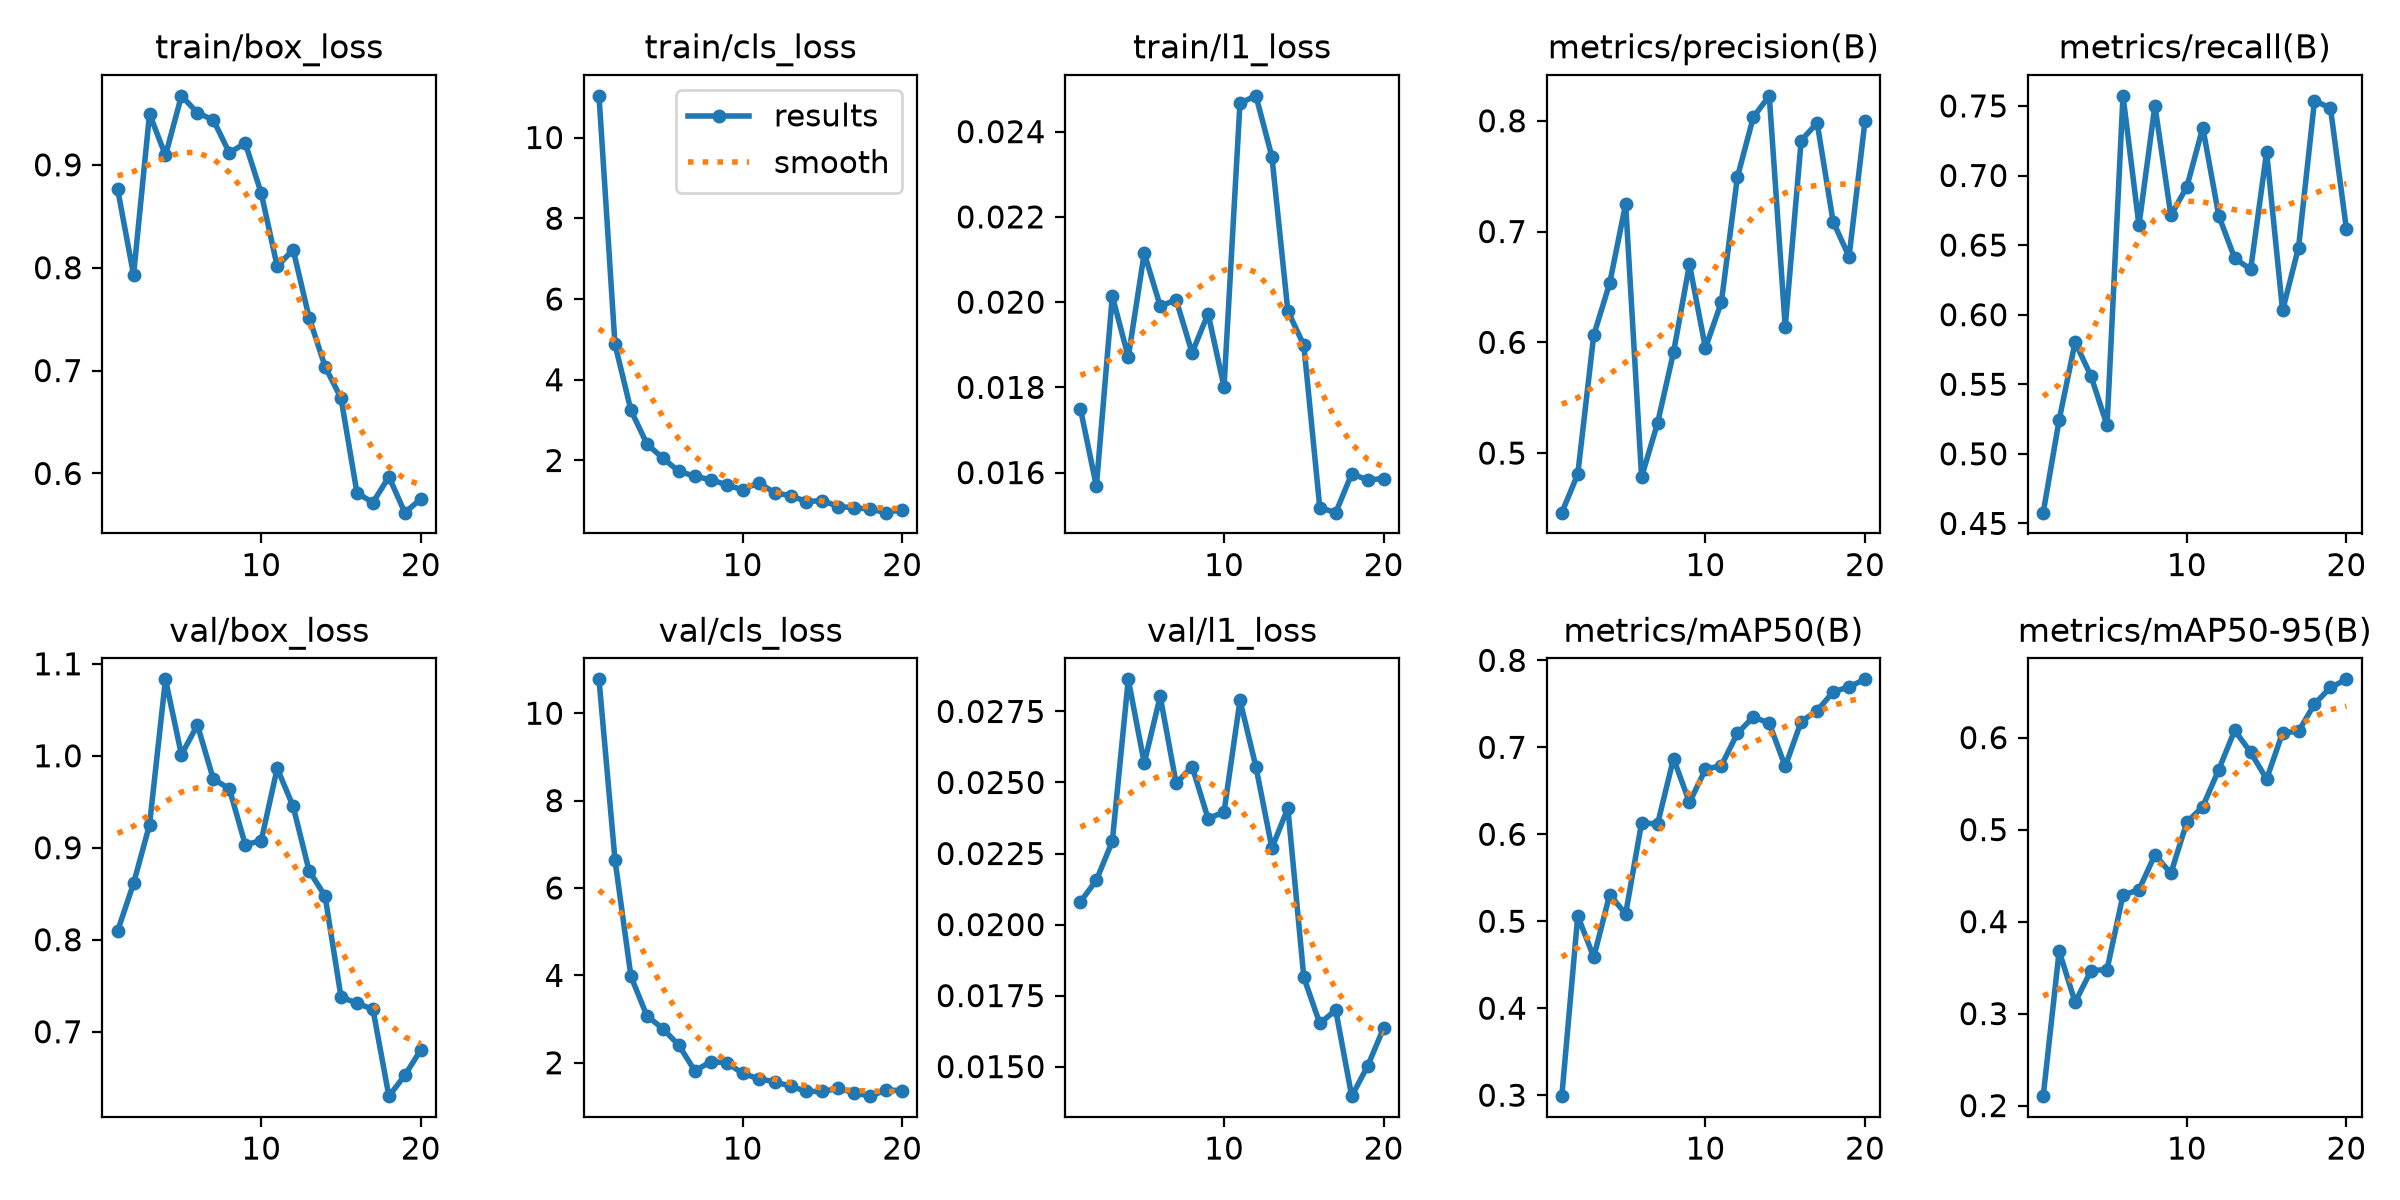

The data file committed next to this chart (first rows):
epoch, time, train/box_loss, train/cls_loss, train/l1_loss, metrics/precision(B), metrics/recall(B), metrics/mAP50(B), metrics/mAP50-95(B), val/box_loss, val/cls_loss, val/l1_loss, lr/pg0, lr/pg1, lr/pg2
1, 122.5, 0.8764, 11.03, 0.0175, 0.4462, 0.4577, 0.2989, 0.2103, 0.8095, 10.78, 0.0208, 0.0004036, 0.0004036, 0.0004036
2, 238.1, 0.7931, 4.882, 0.01568, 0.481, 0.5244, 0.5061, 0.368, 0.8613, 6.651, 0.02156, 0.0007797, 0.0007797, 0.0007797
3, 350, 0.9495, 3.244, 0.02014, 0.6063, 0.5803, 0.4587, 0.3123, 0.9249, 3.979, 0.02293, 0.001115, 0.001115, 0.001115
4, 462.9, 0.9092, 2.411, 0.01871, 0.6534, 0.5557, 0.5306, 0.3468, 1.083, 3.075, 0.02863, 0.001064, 0.001064, 0.001064
5, 575.2, 0.9671, 2.056, 0.02115, 0.7249, 0.5205, 0.5085, 0.3478, 1.001, 2.78, 0.02568, 0.001002, 0.001002, 0.001002
6, 687.3, 0.9507, 1.734, 0.01991, 0.4784, 0.7572, 0.6132, 0.4289, 1.033, 2.402, 0.02803, 0.0009406, 0.0009406, 0.0009406
7, 799.4, 0.9436, 1.609, 0.02005, 0.5271, 0.6643, 0.6118, 0.4346, 0.9746, 1.816, 0.02497, 0.0008787, 0.0008787, 0.0008787
8, 911.7, 0.9117, 1.525, 0.01881, 0.5909, 0.7502, 0.6871, 0.4725, 0.9643, 2.021, 0.02556, 0.0008169, 0.0008169, 0.0008169
9, 1024, 0.9211, 1.396, 0.01973, 0.6704, 0.6713, 0.6367, 0.4525, 0.9033, 2.005, 0.02373, 0.000755, 0.000755, 0.000755
10, 1137, 0.8724, 1.274, 0.01801, 0.5948, 0.6918, 0.6746, 0.5079, 0.9078, 1.756, 0.02396, 0.0006931, 0.0006931, 0.0006931
11, 1249, 0.8014, 1.45, 0.02467, 0.6363, 0.7344, 0.679, 0.525, 0.9863, 1.635, 0.02789, 0.0006312, 0.0006312, 0.0006312
12, 1360, 0.8175, 1.203, 0.02484, 0.7489, 0.6712, 0.7161, 0.5652, 0.945, 1.564, 0.02555, 0.0005694, 0.0005694, 0.0005694
13, 1470, 0.7516, 1.127, 0.02341, 0.8032, 0.6405, 0.7349, 0.6078, 0.875, 1.464, 0.02269, 0.0005075, 0.0005075, 0.0005075
14, 1581, 0.7039, 0.9833, 0.01979, 0.8225, 0.6326, 0.7277, 0.584, 0.8475, 1.344, 0.0241, 0.0004456, 0.0004456, 0.0004456
15, 1692, 0.6732, 1.007, 0.01899, 0.6139, 0.7168, 0.678, 0.5549, 0.7377, 1.342, 0.01814, 0.0003837, 0.0003837, 0.0003837
16, 1803, 0.581, 0.8596, 0.01518, 0.7822, 0.603, 0.7296, 0.6053, 0.7309, 1.411, 0.01652, 0.0003219, 0.0003219, 0.0003219
17, 1917, 0.5717, 0.8312, 0.01506, 0.7981, 0.6482, 0.7421, 0.6067, 0.7244, 1.31, 0.01699, 0.00026, 0.00026, 0.00026
18, 2038, 0.5968, 0.7941, 0.01597, 0.709, 0.7537, 0.7637, 0.6365, 0.6299, 1.235, 0.01396, 0.0001981, 0.0001981, 0.0001981
19, 2159, 0.5619, 0.7079, 0.01583, 0.6773, 0.7485, 0.7695, 0.6545, 0.6526, 1.382, 0.01502, 0.0001363, 0.0001363, 0.0001363
20, 2280, 0.5752, 0.7855, 0.01586, 0.8, 0.6614, 0.7782, 0.6633, 0.6803, 1.358, 0.01636, 7.4375e-05, 7.4375e-05, 7.4375e-05
